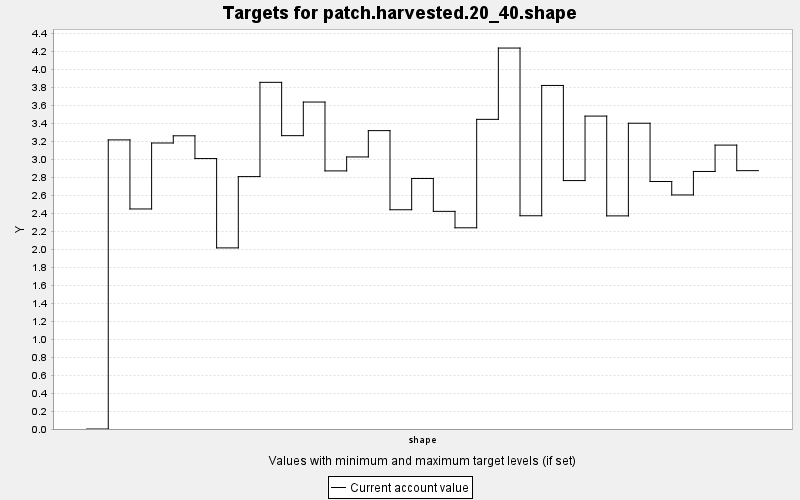

Data behind this chart, as committed beside it:
TARGET, PERIOD, YEAR, PERIODWIDTH, MINIMUM, MAXIMUM, MINWEIGHT, MAXWEIGHT, CURRENT, SUMMARY
patch.harvested.20_40.shape, 0, 0, 10.0, 0.0, 100.0, 1.0, 1.0, 0.0, 100.0
patch.harvested.20_40.shape, 1, 10, 10.0, 0.0, 100.0, 1.0, 1.0, 3.213, 100.0
patch.harvested.20_40.shape, 2, 20, 10.0, 0.0, 100.0, 1.0, 1.0, 2.445, 100.0
patch.harvested.20_40.shape, 3, 30, 10.0, 0.0, 100.0, 1.0, 1.0, 3.178, 100.0
patch.harvested.20_40.shape, 4, 40, 10.0, 0.0, 100.0, 1.0, 1.0, 3.258, 100.0
patch.harvested.20_40.shape, 5, 50, 10.0, 0.0, 100.0, 1.0, 1.0, 3.005, 100.0
patch.harvested.20_40.shape, 6, 60, 10.0, 0.0, 100.0, 1.0, 1.0, 2.012, 100.0
patch.harvested.20_40.shape, 7, 70, 10.0, 0.0, 100.0, 1.0, 1.0, 2.805, 100.0
patch.harvested.20_40.shape, 8, 80, 10.0, 0.0, 100.0, 1.0, 1.0, 3.852, 100.0
patch.harvested.20_40.shape, 9, 90, 10.0, 0.0, 100.0, 1.0, 1.0, 3.26, 100.0
patch.harvested.20_40.shape, 10, 100, 10.0, 0.0, 100.0, 1.0, 1.0, 3.633, 100.0
patch.harvested.20_40.shape, 11, 110, 10.0, 0.0, 100.0, 1.0, 1.0, 2.868, 100.0
patch.harvested.20_40.shape, 12, 120, 10.0, 0.0, 100.0, 1.0, 1.0, 3.023, 100.0
patch.harvested.20_40.shape, 13, 130, 10.0, 0.0, 100.0, 1.0, 1.0, 3.316, 100.0
patch.harvested.20_40.shape, 14, 140, 10.0, 0.0, 100.0, 1.0, 1.0, 2.436, 100.0
patch.harvested.20_40.shape, 15, 150, 10.0, 0.0, 100.0, 1.0, 1.0, 2.784, 100.0
patch.harvested.20_40.shape, 16, 160, 10.0, 0.0, 100.0, 1.0, 1.0, 2.418, 100.0
patch.harvested.20_40.shape, 17, 170, 10.0, 0.0, 100.0, 1.0, 1.0, 2.236, 100.0
patch.harvested.20_40.shape, 18, 180, 10.0, 0.0, 100.0, 1.0, 1.0, 3.441, 100.0
patch.harvested.20_40.shape, 19, 190, 10.0, 0.0, 100.0, 1.0, 1.0, 4.233, 100.0
patch.harvested.20_40.shape, 20, 200, 10.0, 0.0, 100.0, 1.0, 1.0, 2.369, 100.0
patch.harvested.20_40.shape, 21, 210, 10.0, 0.0, 100.0, 1.0, 1.0, 3.817, 100.0
patch.harvested.20_40.shape, 22, 220, 10.0, 0.0, 100.0, 1.0, 1.0, 2.76, 100.0
patch.harvested.20_40.shape, 23, 230, 10.0, 0.0, 100.0, 1.0, 1.0, 3.477, 100.0
patch.harvested.20_40.shape, 24, 240, 10.0, 0.0, 100.0, 1.0, 1.0, 2.368, 100.0
patch.harvested.20_40.shape, 25, 250, 10.0, 0.0, 100.0, 1.0, 1.0, 3.398, 100.0
patch.harvested.20_40.shape, 26, 260, 10.0, 0.0, 100.0, 1.0, 1.0, 2.75, 100.0
patch.harvested.20_40.shape, 27, 270, 10.0, 0.0, 100.0, 1.0, 1.0, 2.601, 100.0
patch.harvested.20_40.shape, 28, 280, 10.0, 0.0, 100.0, 1.0, 1.0, 2.862, 100.0
patch.harvested.20_40.shape, 29, 290, 10.0, 0.0, 100.0, 1.0, 1.0, 3.155, 100.0
patch.harvested.20_40.shape, 30, 300, 10.0, 0.0, 100.0, 1.0, 1.0, 2.871, 100.0
